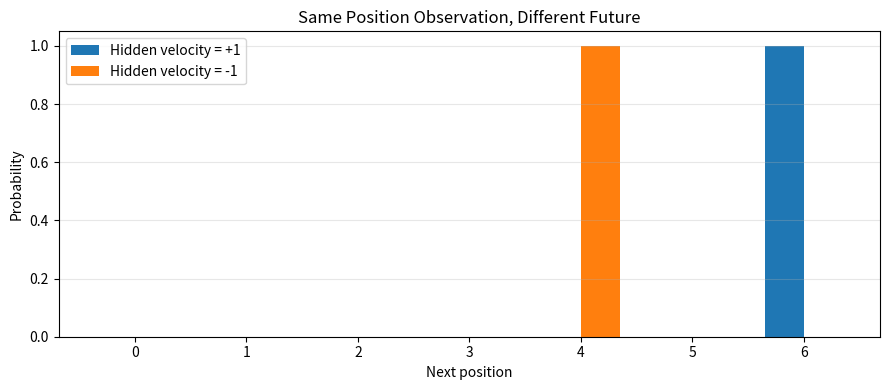
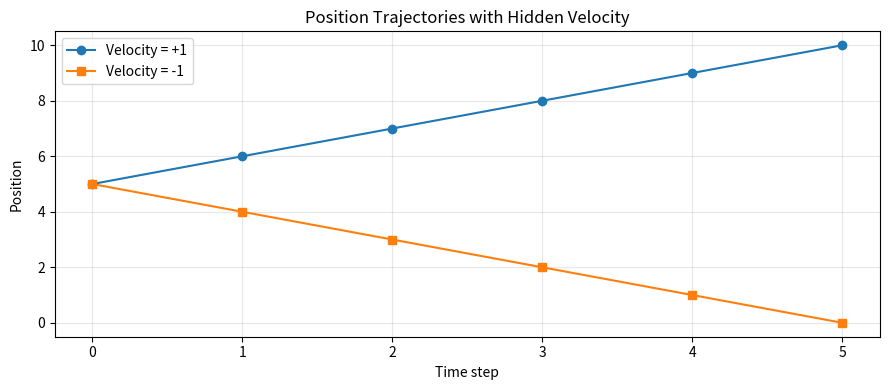
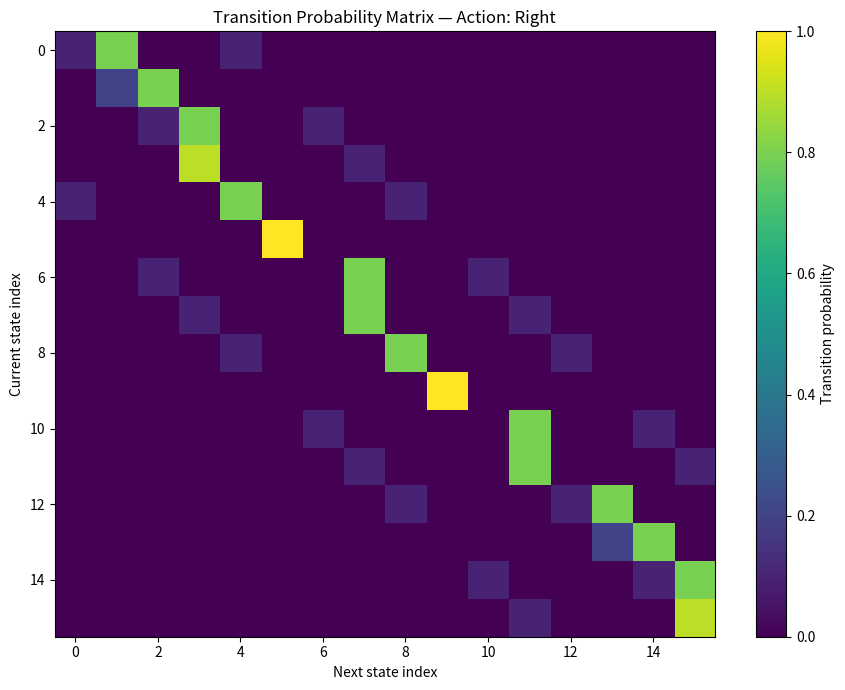
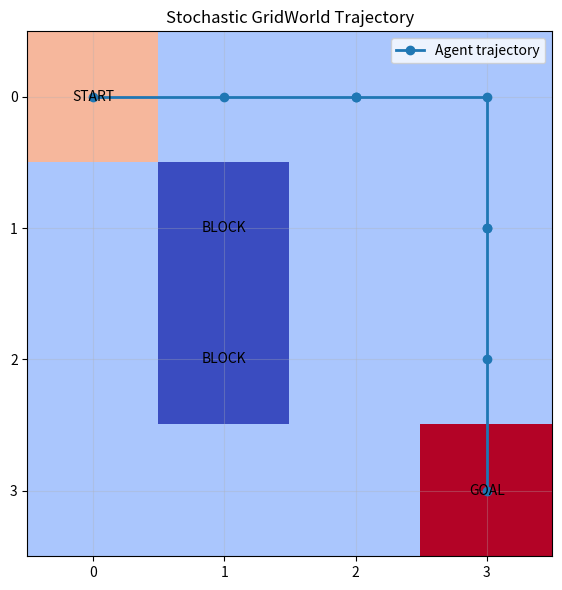
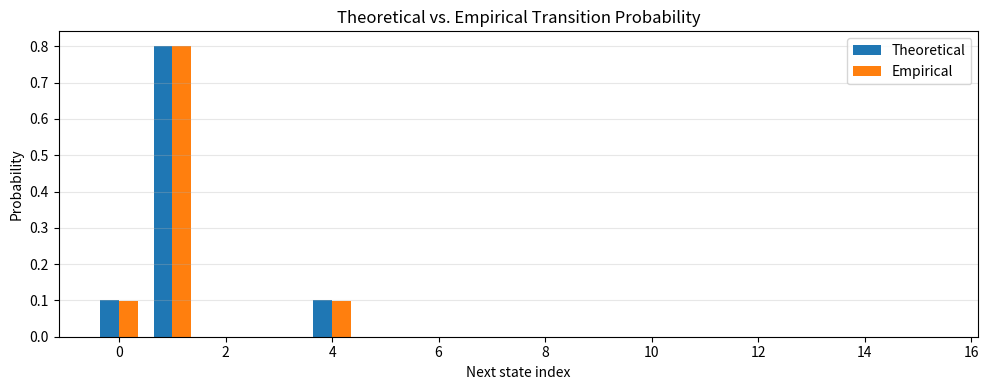

Write the Python code that produced these figures, in order.

"""
===============================================================================
RL COURSE — PHASE 1.4
Markov Property, State Representation, and Transition Probabilities
===============================================================================

LESSON ROADMAP
--------------

STEP 1 — Understand the Markov Property
Purpose:
    Understand why the current state should contain enough information
    to predict the future.

What you learn:
    - Markov property.
    - Current state versus complete history.
    - Conditional independence of future and past given the present.

Implementation:
    - verify_markov_property()
    - demonstrate_markov_property()

STEP 2 — Represent the Environment State
Purpose:
    Understand how state design affects an RL agent.

What you learn:
    - Fully observable state.
    - Partial observation.
    - Hidden variables.
    - Position-only state versus position-and-velocity state.

Implementation:
    - MomentumEnvironment
    - simulate_momentum_environment()

STEP 3 — Understand State Transitions
Purpose:
    Represent environment dynamics mathematically.

What you learn:
    - Transition probability P(s'|s,a).
    - Deterministic transitions.
    - Stochastic transitions.
    - Transition probability matrix.
    - Probability normalization.

Implementation:
    - TransitionModel
    - transition_matrix()
    - validate_transition_model()

STEP 4 — Build a Stochastic GridWorld
Purpose:
    Apply transition probabilities to a familiar RL environment.

What you learn:
    - Action does not always produce the intended movement.
    - Slippery or noisy environments.
    - Boundary and obstacle handling.
    - Sampling the next state.

Implementation:
    - StochasticGridWorld
    - step()
    - get_transition_distribution()

STEP 5 — Numerical Verification
Purpose:
    Verify the transition model and Markov assumptions.

What you learn:
    - Transition probabilities sum to one.
    - Empirical probabilities approach theoretical probabilities.
    - A full state can be Markov even when a partial observation is not.

Implementation:
    - run_tests()

STEP 6 — Visualization and Experimentation
Purpose:
    See how state representation and stochastic transitions affect
    environment behavior.

What you learn:
    - Transition probability matrices.
    - Position-only versus full-state predictions.
    - Stochastic movement distributions.
    - Sample trajectories.

Implementation:
    - All visualization functions are included below.
    - main() executes all demonstrations and visualizations.

===============================================================================
MATHEMATICAL FOUNDATION
===============================================================================

1. MARKOV PROPERTY

    P(S[t+1] | S[t], S[t-1], ..., S[0], A[t])
        =
    P(S[t+1] | S[t], A[t])

    The next state depends on the current state and action, rather than
    requiring the entire previous history.

    This does NOT mean that the past is irrelevant.

    It means that the current state contains the relevant information
    from the past needed to predict the future.

2. MARKOV DECISION PROCESS

    M = (S, A, P, R, gamma)

    S:
        State space.

    A:
        Action space.

    P(s'|s,a):
        Probability of transitioning to state s' after action a in state s.

    R(s,a,s'):
        Reward associated with the transition.

    gamma:
        Discount factor.

3. TRANSITION PROBABILITY

    P(s'|s,a) >= 0

    For every state-action pair:

        sum_s' P(s'|s,a) = 1

4. TRANSITION MATRIX

    For a fixed action a:

        P_a[i,j] = P(S[t+1]=j | S[t]=i, A[t]=a)

    Each row of the transition matrix must sum to one.

5. STATE REPRESENTATION

    Suppose a moving object has:

        position[t+1] = position[t] + velocity[t]

        velocity[t+1] = velocity[t]

    If the agent observes position only, the next position depends
    on hidden velocity.

    Therefore, position alone is generally not Markov.

    A more complete state is:

        S[t] = (position[t], velocity[t])

    This state contains enough information to predict the next state.

6. PARTIAL OBSERVABILITY

    If an agent cannot observe the complete environment state, it may
    need to maintain a belief distribution:

        b(s) = P(S=s | observation history)

    Belief-state methods will be studied later.

7. EMPIRICAL TRANSITION PROBABILITY

    P_hat(s'|s,a) = N(s,a,s') / N(s,a)

    N(s,a,s'):
        Number of observed transitions from s to s' after action a.

    N(s,a):
        Total number of times action a was executed in state s.

===============================================================================
"""

from __future__ import annotations

from dataclasses import dataclass
from typing import Dict, List, Tuple

import numpy as np
import matplotlib.pyplot as plt


# =============================================================================
# STEP 1 — MARKOV PROPERTY
# =============================================================================

def verify_markov_property(
    conditional_distributions: List[np.ndarray],
    tolerance: float = 1e-10
) -> bool:
    """
    Check whether next-state distributions are equal across histories
    that share the same current state and action.

    Each array represents:

        P(S[t+1] | history, S[t], A[t])

    For a Markov state, these distributions should be identical
    regardless of the earlier history.
    """
    if len(conditional_distributions) < 2:
        raise ValueError("At least two distributions are required")

    reference = np.asarray(
        conditional_distributions[0],
        dtype=float
    )

    if reference.ndim != 1:
        raise ValueError("Distributions must be 1D arrays")

    if not np.all(np.isfinite(reference)):
        raise ValueError("Distributions must be finite")

    if np.any(reference < 0) or not np.isclose(np.sum(reference), 1.0):
        raise ValueError("Invalid probability distribution")

    for distribution in conditional_distributions[1:]:

        candidate = np.asarray(
            distribution,
            dtype=float
        )

        if candidate.shape != reference.shape:
            raise ValueError("Distribution dimensions must match")

        if not np.all(np.isfinite(candidate)):
            raise ValueError("Distributions must be finite")

        if np.any(candidate < 0):
            raise ValueError("Probabilities cannot be negative")

        if not np.isclose(np.sum(candidate), 1.0):
            raise ValueError("Each distribution must sum to one")

        if not np.allclose(
            reference,
            candidate,
            atol=tolerance,
            rtol=0.0
        ):
            return False

    return True


def demonstrate_markov_property():
    """
    Compare two cases:

    Case A:
        The state contains all relevant information.

    Case B:
        The state omits velocity, which influences the next position.
    """

    print("\n[MARKOV PROPERTY DEMONSTRATION]")

    # Full state: (position, velocity)
    #
    # Given position=5 and velocity=+1:
    # next position is always 6.
    #
    # The earlier history does not change this prediction.

    full_state_history_1 = np.array([0.0, 0.0, 1.0])
    full_state_history_2 = np.array([3.0, 4.0, 1.0])

    print("Full state history 1:", full_state_history_1)
    print("Full state history 2:", full_state_history_2)

    # Both histories have the same current full state:
    # position=5, velocity=+1.
    #
    # Both produce the same next position distribution.

    full_state_distributions = [
        np.array([0.0, 0.0, 0.0, 0.0, 0.0, 0.0, 1.0]),
        np.array([0.0, 0.0, 0.0, 0.0, 0.0, 0.0, 1.0])
    ]

    full_markov = verify_markov_property(
        full_state_distributions
    )

    # Partial observation:
    # The agent sees position=5 but does not know velocity.
    #
    # History 1: velocity=+1 -> next position=6.
    # History 2: velocity=-1 -> next position=4.

    partial_state_distributions = [
        np.array([0.0, 0.0, 0.0, 0.0, 0.0, 0.0, 1.0]),
        np.array([0.0, 0.0, 0.0, 0.0, 1.0, 0.0, 0.0])
    ]

    partial_markov = verify_markov_property(
        partial_state_distributions
    )

    print("Full state Markov property:", full_markov)
    print("Position-only Markov property:", partial_markov)

    return full_markov, partial_markov


# =============================================================================
# STEP 2 — ENVIRONMENT WITH HIDDEN VELOCITY
# =============================================================================

@dataclass
class MomentumState:
    position: int
    velocity: int


class MomentumEnvironment:
    """
    One-dimensional environment with constant velocity.

    Full state:
        S = (position, velocity)

    Observation:
        O = position

    Dynamics:
        position[t+1] = position[t] + velocity[t]

        velocity[t+1] = velocity[t]

    This is a simple example of partial observability.

    The full state is Markov, but position-only observation is not.
    """

    def __init__(
        self,
        initial_position: int = 5,
        initial_velocity: int = 1
    ):
        self.state = MomentumState(
            position=initial_position,
            velocity=initial_velocity
        )

    def reset(
        self,
        position: int = 5,
        velocity: int = 1
    ):
        self.state = MomentumState(
            position=position,
            velocity=velocity
        )

        return self.observe()

    def observe(self) -> int:
        """
        Return only the observable position.
        """
        return self.state.position

    def get_full_state(self) -> Tuple[int, int]:
        """
        Return position and velocity.
        """
        return (
            self.state.position,
            self.state.velocity
        )

    def step(self) -> Tuple[int, Tuple[int, int]]:
        """
        Advance the environment by one time step.
        """
        self.state.position += self.state.velocity

        return (
            self.observe(),
            self.get_full_state()
        )


def simulate_momentum_environment(
    initial_position: int,
    initial_velocity: int,
    steps: int
):
    """
    Generate a trajectory with observable position and hidden velocity.
    """
    env = MomentumEnvironment(
        initial_position,
        initial_velocity
    )

    positions = [env.observe()]
    velocities = [env.state.velocity]

    for _ in range(steps):
        env.step()

        positions.append(env.observe())
        velocities.append(env.state.velocity)

    return (
        np.asarray(positions),
        np.asarray(velocities)
    )


# =============================================================================
# STEP 3 — GENERAL TRANSITION MODEL
# =============================================================================

class TransitionModel:
    """
    General finite-state transition model.

    Tensor shape:

        (num_actions, num_states, num_states)

    Element:

        P[a, s, s_next]

    Represents:

        P(S[t+1]=s_next | S[t]=s, A[t]=a)
    """

    def __init__(self, probabilities: np.ndarray):

        self.probabilities = np.asarray(
            probabilities,
            dtype=float
        )

        if self.probabilities.ndim != 3:
            raise ValueError(
                "Transition probabilities must be a 3D array"
            )

        if not np.all(np.isfinite(self.probabilities)):
            raise ValueError("Transition probabilities must be finite")

        if np.any(self.probabilities < 0):
            raise ValueError("Probabilities cannot be negative")

        row_sums = np.sum(
            self.probabilities,
            axis=2
        )

        if not np.allclose(row_sums, 1.0):
            raise ValueError(
                "Each state-action transition distribution must sum to 1"
            )

        self.num_actions = self.probabilities.shape[0]
        self.num_states = self.probabilities.shape[1]

        if self.probabilities.shape[2] != self.num_states:
            raise ValueError("Transition matrix must be square")

    def get_distribution(
        self,
        state: int,
        action: int
    ) -> np.ndarray:

        self._validate_indices(state, action)

        return self.probabilities[action, state].copy()

    def sample_next_state(
        self,
        state: int,
        action: int,
        rng: np.random.Generator
    ) -> int:

        probabilities = self.get_distribution(
            state,
            action
        )

        return int(
            rng.choice(
                self.num_states,
                p=probabilities
            )
        )

    def transition_matrix(self, action: int) -> np.ndarray:

        if not 0 <= action < self.num_actions:
            raise ValueError("Invalid action")

        return self.probabilities[action].copy()

    def _validate_indices(self, state: int, action: int):

        if not 0 <= state < self.num_states:
            raise ValueError("Invalid state")

        if not 0 <= action < self.num_actions:
            raise ValueError("Invalid action")


def validate_transition_model(
    probabilities: np.ndarray
) -> bool:
    """
    Verify transition probability constraints.
    """
    p = np.asarray(probabilities, dtype=float)

    if p.ndim != 3:
        return False

    if not np.all(np.isfinite(p)):
        return False

    if np.any(p < 0):
        return False

    if not np.allclose(
        np.sum(p, axis=2),
        1.0
    ):
        return False

    if p.shape[1] != p.shape[2]:
        return False

    return True


# =============================================================================
# STEP 4 — STOCHASTIC GRIDWORLD
# =============================================================================

class StochasticGridWorld:
    """
    A 4x4 GridWorld with stochastic movement.

    Actions:
        0 = Up
        1 = Down
        2 = Left
        3 = Right

    Movement:
        80% intended direction.
        10% one perpendicular direction.
        10% the other perpendicular direction.

    If movement hits a boundary or obstacle, the agent stays in place.

    This creates a stochastic transition model.
    """

    ACTIONS = {
        0: (-1, 0),
        1: (1, 0),
        2: (0, -1),
        3: (0, 1)
    }

    ACTION_NAMES = [
        "Up",
        "Down",
        "Left",
        "Right"
    ]

    def __init__(
        self,
        rows: int = 4,
        cols: int = 4,
        seed: int = 42
    ):

        self.rows = rows
        self.cols = cols

        self.start = (0, 0)
        self.goal = (3, 3)

        self.obstacles = {
            (1, 1),
            (2, 1)
        }

        self.rng = np.random.default_rng(seed)

        self.state = self.start

        self.num_states = rows * cols
        self.num_actions = 4

    def state_to_index(
        self,
        state: Tuple[int, int]
    ) -> int:

        row, col = state

        return row * self.cols + col

    def index_to_state(
        self,
        index: int
    ) -> Tuple[int, int]:

        if not 0 <= index < self.num_states:
            raise ValueError("Invalid state index")

        return (
            index // self.cols,
            index % self.cols
        )

    def is_valid(
        self,
        state: Tuple[int, int]
    ) -> bool:

        row, col = state

        return (
            0 <= row < self.rows
            and 0 <= col < self.cols
            and state not in self.obstacles
        )

    def move(
        self,
        state: Tuple[int, int],
        direction: int
    ) -> Tuple[int, int]:

        dr, dc = self.ACTIONS[direction]

        candidate = (
            state[0] + dr,
            state[1] + dc
        )

        if self.is_valid(candidate):
            return candidate

        return state

    def get_transition_distribution(
        self,
        state: Tuple[int, int],
        action: int
    ) -> Dict[Tuple[int, int], float]:
        """
        Return the theoretical next-state probability distribution.

        Direction probabilities:
            Intended direction: 0.8
            Perpendicular direction 1: 0.1
            Perpendicular direction 2: 0.1

        If multiple directions lead to the same state, their
        probabilities are combined.
        """
        if not self.is_valid(state):
            raise ValueError("Current state must be valid")

        if not 0 <= action < self.num_actions:
            raise ValueError("Invalid action")

        perpendicular = {
            0: (2, 3),
            1: (2, 3),
            2: (0, 1),
            3: (0, 1)
        }

        directions = [
            (action, 0.8),
            (perpendicular[action][0], 0.1),
            (perpendicular[action][1], 0.1)
        ]

        distribution = {}

        for direction, probability in directions:

            next_state = self.move(
                state,
                direction
            )

            distribution[next_state] = (
                distribution.get(next_state, 0.0)
                + probability
            )

        return distribution

    def step(
        self,
        action: int
    ) -> Tuple[Tuple[int, int], float, bool]:

        distribution = self.get_transition_distribution(
            self.state,
            action
        )

        next_states = list(distribution.keys())

        probabilities = np.array(
            list(distribution.values())
        )

        selected = int(
            self.rng.choice(
                len(next_states),
                p=probabilities
            )
        )

        self.state = next_states[selected]

        terminated = self.state == self.goal

        reward = 1.0 if terminated else -0.04

        return self.state, reward, terminated

    def reset(self):
        self.state = self.start
        return self.state

    def build_transition_model(self) -> TransitionModel:
        """
        Build a complete transition tensor for valid GridWorld states.

        Obstacle cells are represented as self-loop states so that
        the tensor has a regular rectangular state representation.
        The agent is never allowed to enter these obstacle states.
        """
        probabilities = np.zeros(
            (
                self.num_actions,
                self.num_states,
                self.num_states
            ),
            dtype=float
        )

        for state_index in range(self.num_states):

            state = self.index_to_state(state_index)

            if not self.is_valid(state):

                # Obstacle states are unreachable from valid states.
                # A self-loop makes their transition rows well-defined.
                for action in range(self.num_actions):
                    probabilities[
                        action,
                        state_index,
                        state_index
                    ] = 1.0

                continue

            for action in range(self.num_actions):

                distribution = self.get_transition_distribution(
                    state,
                    action
                )

                for next_state, probability in distribution.items():

                    next_index = self.state_to_index(next_state)

                    probabilities[
                        action,
                        state_index,
                        next_index
                    ] += probability

        return TransitionModel(probabilities)


# =============================================================================
# STEP 5 — EMPIRICAL TRANSITION ESTIMATION
# =============================================================================

def estimate_transition_distribution(
    samples: List[int],
    num_states: int
) -> np.ndarray:
    """
    Estimate transition probabilities from observed next-state samples.

        P_hat(s') = count(s') / total_samples
    """
    if len(samples) == 0:
        raise ValueError("At least one sample is required")

    counts = np.zeros(num_states, dtype=int)

    for state in samples:

        if not 0 <= state < num_states:
            raise ValueError("Invalid state sample")

        counts[state] += 1

    return counts / len(samples)


def sample_transition_distribution(
    model: TransitionModel,
    state: int,
    action: int,
    num_samples: int,
    seed: int = 42
) -> np.ndarray:
    """
    Generate samples and estimate the transition distribution.
    """
    if num_samples <= 0:
        raise ValueError("num_samples must be positive")

    rng = np.random.default_rng(seed)

    samples = [
        model.sample_next_state(state, action, rng)
        for _ in range(num_samples)
    ]

    return estimate_transition_distribution(
        samples,
        model.num_states
    )


# =============================================================================
# STEP 6 — VISUALIZATION
# =============================================================================

def visualize_markov_comparison():
    """
    Compare the next-position distributions under two hidden velocities.

    Same observed position:
        position = 5

    Different hidden velocities:
        velocity = +1
        velocity = -1

    Different next-state distributions show why position-only
    observation is not Markov.
    """
    distributions = np.array([
        [0, 0, 0, 0, 0, 0, 1],
        [0, 0, 0, 0, 1, 0, 0]
    ])

    plt.figure(figsize=(9, 4))

    x = np.arange(7)
    width = 0.35

    plt.bar(
        x - width / 2,
        distributions[0],
        width,
        label="Hidden velocity = +1"
    )

    plt.bar(
        x + width / 2,
        distributions[1],
        width,
        label="Hidden velocity = -1"
    )

    plt.xlabel("Next position")
    plt.ylabel("Probability")
    plt.title("Same Position Observation, Different Future")
    plt.xticks(x)
    plt.legend()
    plt.grid(axis="y", alpha=0.3)
    plt.tight_layout()


def visualize_momentum_trajectories():
    """
    Show position trajectories with different hidden velocities.
    """
    position_forward, _ = simulate_momentum_environment(
        initial_position=5,
        initial_velocity=1,
        steps=5
    )

    position_backward, _ = simulate_momentum_environment(
        initial_position=5,
        initial_velocity=-1,
        steps=5
    )

    plt.figure(figsize=(9, 4))

    plt.plot(
        position_forward,
        marker="o",
        label="Velocity = +1"
    )

    plt.plot(
        position_backward,
        marker="s",
        label="Velocity = -1"
    )

    plt.xlabel("Time step")
    plt.ylabel("Position")
    plt.title("Position Trajectories with Hidden Velocity")
    plt.legend()
    plt.grid(alpha=0.3)
    plt.tight_layout()


def visualize_transition_matrix(
    model: TransitionModel,
    action: int
):
    """
    Display P(s'|s,a) as a heatmap.
    """
    matrix = model.transition_matrix(action)

    plt.figure(figsize=(9, 7))

    plt.imshow(
        matrix,
        aspect="auto",
        interpolation="nearest"
    )

    plt.colorbar(label="Transition probability")

    plt.xlabel("Next state index")
    plt.ylabel("Current state index")

    plt.title(
        f"Transition Probability Matrix — "
        f"Action: {StochasticGridWorld.ACTION_NAMES[action]}"
    )

    plt.tight_layout()


def visualize_gridworld(
    env: StochasticGridWorld,
    trajectory: List[Tuple[int, int]]
):
    """
    Display the GridWorld and one sampled trajectory.
    """
    grid = np.zeros(
        (env.rows, env.cols)
    )

    for row, col in env.obstacles:
        grid[row, col] = -1

    grid[env.goal] = 2
    grid[env.start] = 1

    plt.figure(figsize=(6, 6))

    plt.imshow(
        grid,
        cmap="coolwarm",
        vmin=-1,
        vmax=2
    )

    for row in range(env.rows):
        for col in range(env.cols):
            label = ""

            if (row, col) == env.start:
                label = "START"
            elif (row, col) == env.goal:
                label = "GOAL"
            elif (row, col) in env.obstacles:
                label = "BLOCK"

            plt.text(
                col,
                row,
                label,
                ha="center",
                va="center"
            )

    trajectory_array = np.asarray(trajectory)

    plt.plot(
        trajectory_array[:, 1],
        trajectory_array[:, 0],
        marker="o",
        linewidth=2,
        label="Agent trajectory"
    )

    plt.xticks(range(env.cols))
    plt.yticks(range(env.rows))
    plt.grid(alpha=0.3)
    plt.title("Stochastic GridWorld Trajectory")
    plt.legend()
    plt.tight_layout()


def visualize_empirical_vs_theoretical(
    theoretical: np.ndarray,
    empirical: np.ndarray
):
    """
    Compare theoretical and sampled transition probabilities.
    """
    x = np.arange(len(theoretical))
    width = 0.35

    plt.figure(figsize=(10, 4))

    plt.bar(
        x - width / 2,
        theoretical,
        width,
        label="Theoretical"
    )

    plt.bar(
        x + width / 2,
        empirical,
        width,
        label="Empirical"
    )

    plt.xlabel("Next state index")
    plt.ylabel("Probability")
    plt.title("Theoretical vs. Empirical Transition Probability")
    plt.legend()
    plt.grid(axis="y", alpha=0.3)
    plt.tight_layout()


# =============================================================================
# STEP 7 — NUMERICAL VERIFICATION AND UNIT TESTS
# =============================================================================

def run_tests():

    print("\n========== UNIT TESTS ==========")

    # Test 1: Markov state has identical future distributions
    distributions = [
        np.array([0.2, 0.8]),
        np.array([0.2, 0.8])
    ]

    assert verify_markov_property(distributions)
    print("[PASS] Markov property verification")

    # Test 2: Non-Markov observation
    distributions = [
        np.array([1.0, 0.0]),
        np.array([0.0, 1.0])
    ]

    assert not verify_markov_property(distributions)
    print("[PASS] Non-Markov observation detection")

    # Test 3: Momentum full state
    env = MomentumEnvironment(5, 1)

    assert env.get_full_state() == (5, 1)

    observation, full_state = env.step()

    assert observation == 6
    assert full_state == (6, 1)

    print("[PASS] Momentum state transition")

    # Test 4: Momentum with negative velocity
    env = MomentumEnvironment(5, -1)

    observation, full_state = env.step()

    assert observation == 4
    assert full_state == (4, -1)

    print("[PASS] Negative velocity transition")

    # Test 5: Valid transition model
    probabilities = np.array([
        [
            [0.8, 0.2],
            [0.3, 0.7]
        ]
    ])

    assert validate_transition_model(probabilities)

    model = TransitionModel(probabilities)

    assert model.num_states == 2
    assert model.num_actions == 1

    print("[PASS] Transition model validation")

    # Test 6: Transition distribution sums to one
    distribution = model.get_distribution(0, 0)

    assert np.isclose(np.sum(distribution), 1.0)

    print("[PASS] Transition distribution normalization")

    # Test 7: Invalid transition probabilities
    invalid = np.array([
        [
            [0.5, 0.3],
            [0.3, 0.7]
        ]
    ])

    assert not validate_transition_model(invalid)

    print("[PASS] Invalid transition probability detection")

    # Test 8: Stochastic GridWorld movement distribution
    grid = StochasticGridWorld()

    distribution = grid.get_transition_distribution(
        (1, 2),
        3
    )

    assert np.isclose(
        sum(distribution.values()),
        1.0
    )

    print("[PASS] GridWorld transition distribution")

    # Test 9: Boundary handling
    next_state = grid.move((0, 0), 0)

    assert next_state == (0, 0)

    print("[PASS] Boundary handling")

    # Test 10: Obstacle handling
    next_state = grid.move((0, 1), 1)

    assert next_state == (0, 1)

    print("[PASS] Obstacle handling")

    # Test 11: GridWorld transition tensor
    grid_model = grid.build_transition_model()

    assert grid_model.num_actions == 4
    assert grid_model.num_states == 16

    print("[PASS] GridWorld transition model")

    # Test 12: Every transition row sums to one
    sums = np.sum(
        grid_model.probabilities,
        axis=2
    )

    assert np.allclose(sums, 1.0)

    print("[PASS] All GridWorld transition rows normalized")

    # Test 13: Empirical transition estimation
    samples = [0, 0, 1, 1, 1]

    estimated = estimate_transition_distribution(
        samples,
        num_states=2
    )

    assert np.allclose(
        estimated,
        [0.4, 0.6]
    )

    print("[PASS] Empirical transition estimation")

    # Test 14: Empirical distribution approaches theoretical
    probabilities = np.array([
        [
            [0.7, 0.3],
            [0.2, 0.8]
        ]
    ])

    model = TransitionModel(probabilities)

    empirical = sample_transition_distribution(
        model,
        state=0,
        action=0,
        num_samples=50000,
        seed=123
    )

    assert np.allclose(
        empirical,
        [0.7, 0.3],
        atol=0.015
    )

    print("[PASS] Empirical transition probability")

    # Test 15: Deterministic transition sampling
    probabilities = np.array([
        [
            [1.0, 0.0],
            [0.0, 1.0]
        ]
    ])

    model = TransitionModel(probabilities)

    rng = np.random.default_rng(42)

    for _ in range(100):
        assert model.sample_next_state(
            0,
            0,
            rng
        ) == 0

    print("[PASS] Deterministic transition sampling")

    # Test 16: Invalid action detection
    try:
        grid.get_transition_distribution(
            (0, 0),
            10
        )

        raise AssertionError("Invalid action accepted")

    except ValueError:
        pass

    print("[PASS] Invalid action validation")

    # Test 17: Invalid state detection
    try:
        grid.get_transition_distribution(
            (-1, 0),
            0
        )

        raise AssertionError("Invalid state accepted")

    except ValueError:
        pass

    print("[PASS] Invalid state validation")

    print("\nAll 17 tests passed.")


# =============================================================================
# STEP 8 — MAIN DEMONSTRATION
# =============================================================================

def main():

    print("=" * 72)
    print("RL PHASE 1.4 — MARKOV PROPERTY AND STATE TRANSITIONS")
    print("=" * 72)

    # -------------------------------------------------------------------------
    # Demo A: Markov property
    # -------------------------------------------------------------------------

    full_markov, partial_markov = demonstrate_markov_property()

    print("\nInterpretation:")

    print(
        "Full state (position, velocity) is Markov:",
        full_markov
    )

    print(
        "Position-only observation is Markov:",
        partial_markov
    )

    # -------------------------------------------------------------------------
    # Demo B: Transition model
    # -------------------------------------------------------------------------

    print("\n[DEMO B] Transition probability model")

    probabilities = np.array([
        [
            [0.8, 0.2, 0.0],
            [0.1, 0.7, 0.2],
            [0.0, 0.3, 0.7]
        ],

        [
            [0.6, 0.4, 0.0],
            [0.2, 0.6, 0.2],
            [0.0, 0.1, 0.9]
        ]
    ])

    model = TransitionModel(probabilities)

    print("Number of actions:", model.num_actions)
    print("Number of states:", model.num_states)

    for action in range(model.num_actions):

        print(f"\nAction {action} transition matrix:")

        print(
            model.transition_matrix(action)
        )

    # -------------------------------------------------------------------------
    # Demo C: Stochastic GridWorld
    # -------------------------------------------------------------------------

    print("\n[DEMO C] Stochastic GridWorld")

    grid = StochasticGridWorld(seed=42)

    current_state = (0, 0)
    selected_action = 3  # Right

    distribution = grid.get_transition_distribution(
        current_state,
        selected_action
    )

    print("Current state:", current_state)
    print("Action:", grid.ACTION_NAMES[selected_action])
    print("Possible next states:")

    for next_state, probability in distribution.items():

        print(
            f"  {next_state}: {probability:.3f}"
        )

    # -------------------------------------------------------------------------
    # Demo D: Empirical versus theoretical probabilities
    # -------------------------------------------------------------------------

    print("\n[DEMO D] Empirical transition estimation")

    grid_model = grid.build_transition_model()

    state_index = grid.state_to_index((0, 0))

    theoretical = grid_model.get_distribution(
        state=state_index,
        action=3
    )

    empirical = sample_transition_distribution(
        grid_model,
        state=state_index,
        action=3,
        num_samples=50000,
        seed=42
    )

    print("Theoretical:", np.round(theoretical, 4))
    print("Empirical:  ", np.round(empirical, 4))

    # -------------------------------------------------------------------------
    # Demo E: Sample trajectory
    # -------------------------------------------------------------------------

    print("\n[DEMO E] Stochastic GridWorld trajectory")

    trajectory = [grid.reset()]

    for _ in range(20):

        # A simple fixed action policy:
        # move right until the last column, then move down.
        row, col = grid.state

        if col < grid.cols - 1:
            action = 3
        else:
            action = 1

        next_state, reward, terminated = grid.step(action)

        trajectory.append(next_state)

        if terminated:
            break

    print("Trajectory:", trajectory)

    # -------------------------------------------------------------------------
    # Demo F: Unit tests
    # -------------------------------------------------------------------------

    run_tests()

    # -------------------------------------------------------------------------
    # Demo G: Integrated visualizations
    # -------------------------------------------------------------------------

    visualize_markov_comparison()

    visualize_momentum_trajectories()

    visualize_transition_matrix(
        grid_model,
        action=3
    )

    visualize_gridworld(
        grid,
        trajectory
    )

    visualize_empirical_vs_theoretical(
        theoretical,
        empirical
    )

    plt.show()

    print("\nLesson completed.")


if __name__ == "__main__":
    main()
